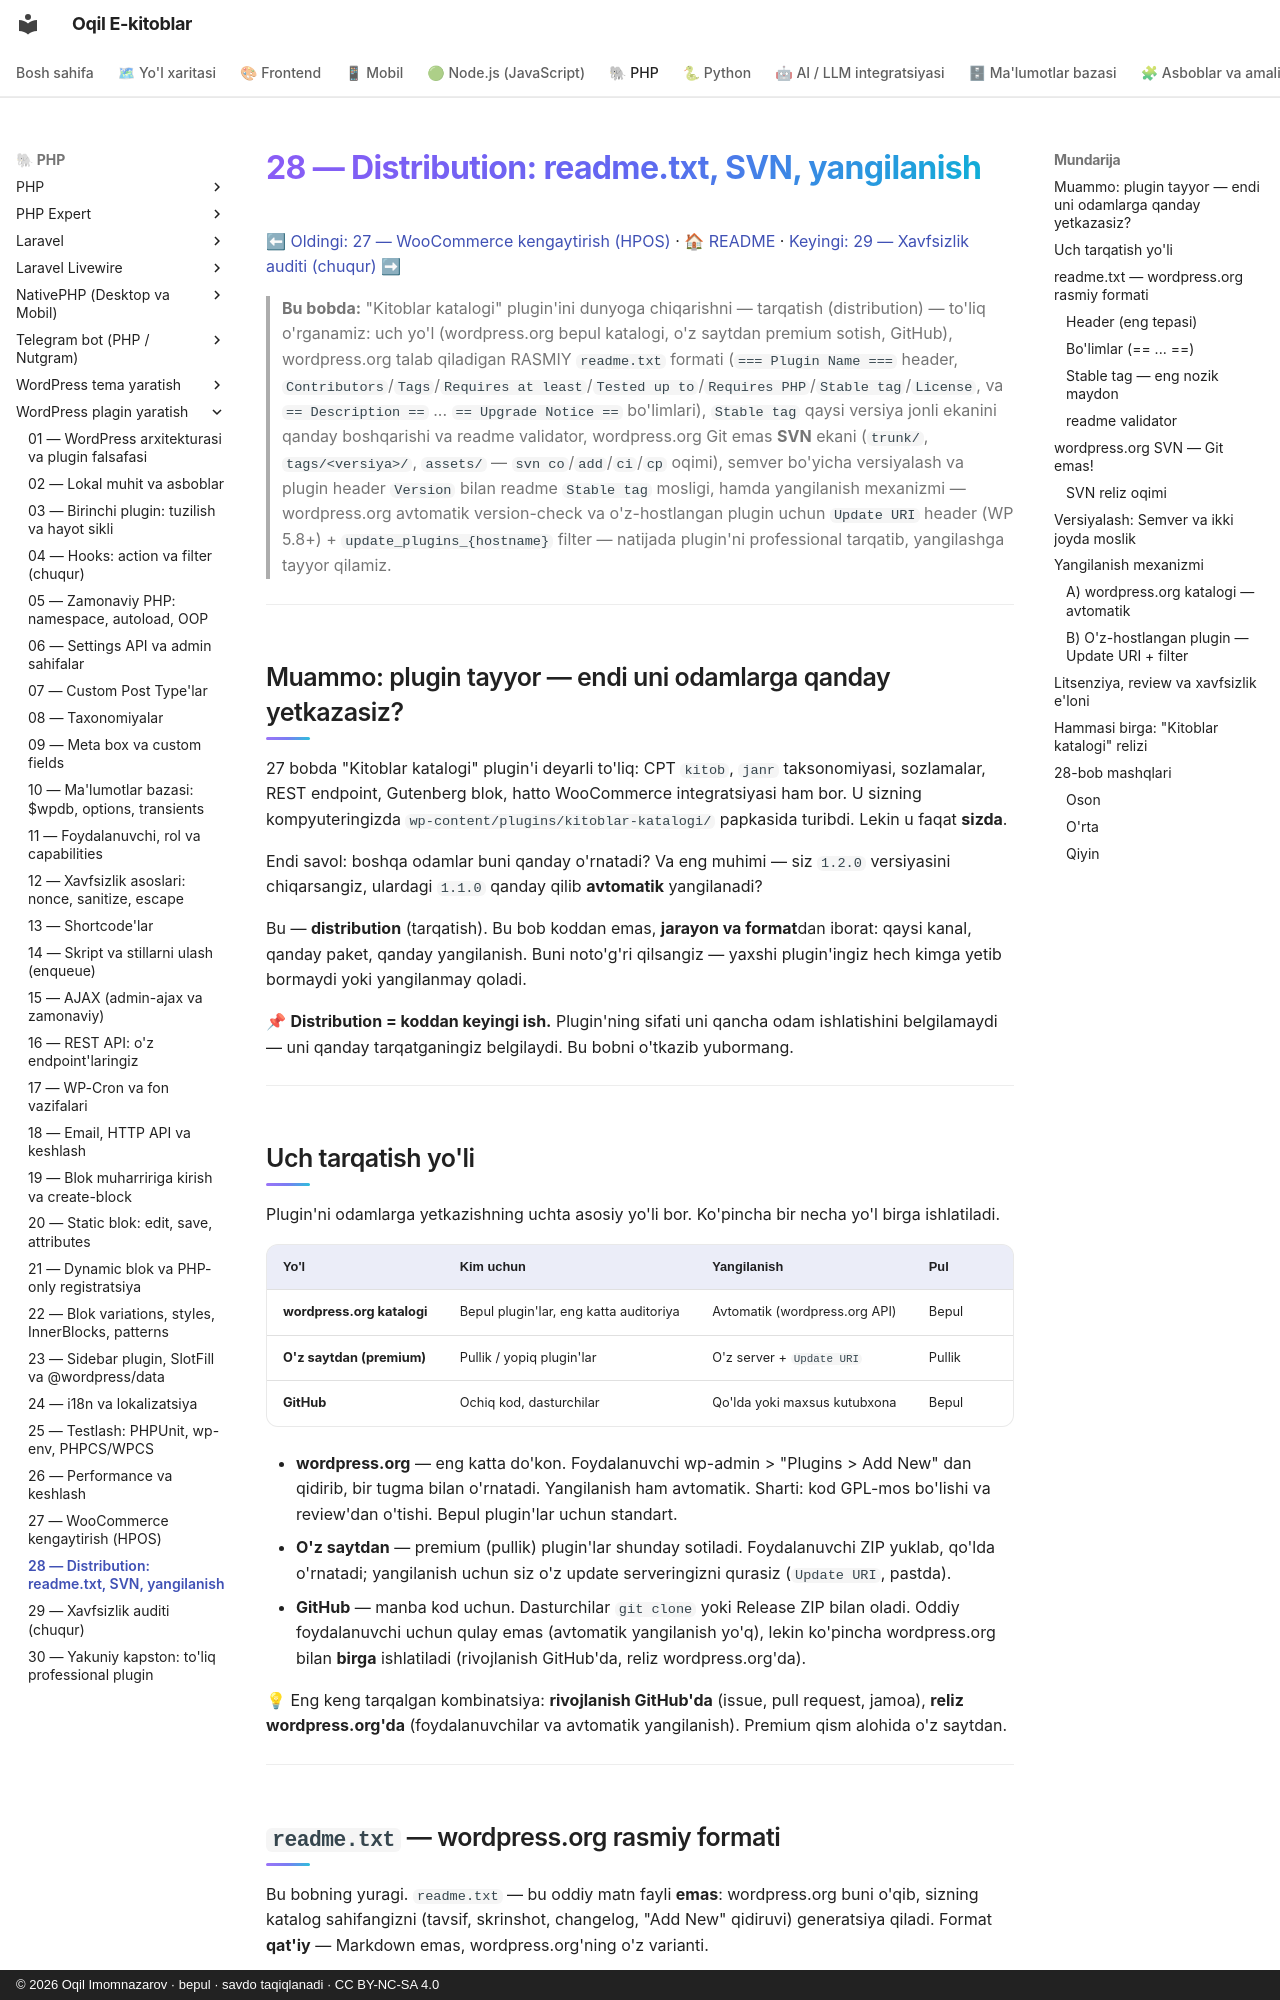

repository: iOqil/e-book · page: wp-plugin/28-distribution/index.html · generator: mkdocs · copyright: © 2026 Oqil Imomnazarov · bepul · savdo taqiqlanadi · CC BY-NC-SA 4.0

# 28 — Distribution: readme.txt, SVN, yangilanish

[⬅ Oldingi: 27 — WooCommerce kengaytirish (HPOS)](./27-woocommerce.md) · [🏠 README](./README.md) · [Keyingi: 29 — Xavfsizlik auditi (chuqur) ➡](./29-xavfsizlik-audit.md)

> **Bu bobda:** "Kitoblar katalogi" plugin'ini dunyoga chiqarishni — tarqatish (distribution) — to'liq o'rganamiz: uch yo'l (wordpress.org bepul katalogi, o'z saytdan premium sotish, GitHub), wordpress.org talab qiladigan RASMIY `readme.txt` formati (`=== Plugin Name ===` header, `Contributors`/`Tags`/`Requires at least`/`Tested up to`/`Requires PHP`/`Stable tag`/`License`, va `== Description ==` ... `== Upgrade Notice ==` bo'limlari), `Stable tag` qaysi versiya jonli ekanini qanday boshqarishi va readme validator, wordpress.org Git emas **SVN** ekani (`trunk/`, `tags/<versiya>/`, `assets/` — `svn co`/`add`/`ci`/`cp` oqimi), semver bo'yicha versiyalash va plugin header `Version` bilan readme `Stable tag` mosligi, hamda yangilanish mexanizmi — wordpress.org avtomatik version-check va o'z-hostlangan plugin uchun `Update URI` header (WP 5.8+) + `update_plugins_{hostname}` filter — natijada plugin'ni professional tarqatib, yangilashga tayyor qilamiz.

---

## Muammo: plugin tayyor — endi uni odamlarga qanday yetkazasiz?

27 bobda "Kitoblar katalogi" plugin'i deyarli to'liq: CPT `kitob`, `janr` taksonomiyasi, sozlamalar, REST endpoint, Gutenberg blok, hatto WooCommerce integratsiyasi ham bor. U sizning kompyuteringizda `wp-content/plugins/kitoblar-katalogi/` papkasida turibdi. Lekin u faqat **sizda**.

Endi savol: boshqa odamlar buni qanday o'rnatadi? Va eng muhimi — siz `1.2.0` versiyasini chiqarsangiz, ulardagi `1.1.0` qanday qilib **avtomatik** yangilanadi?

Bu — **distribution** (tarqatish). Bu bob koddan emas, **jarayon va format**dan iborat: qaysi kanal, qanday paket, qanday yangilanish. Buni noto'g'ri qilsangiz — yaxshi plugin'ingiz hech kimga yetib bormaydi yoki yangilanmay qoladi.

📌 **Distribution = koddan keyingi ish.** Plugin'ning sifati uni qancha odam ishlatishini belgilamaydi — uni qanday tarqatganingiz belgilaydi. Bu bobni o'tkazib yubormang.

---

## Uch tarqatish yo'li

Plugin'ni odamlarga yetkazishning uchta asosiy yo'li bor. Ko'pincha bir necha yo'l birga ishlatiladi.

| Yo'l | Kim uchun | Yangilanish | Pul |
|---|---|---|---|
| **wordpress.org katalogi** | Bepul plugin'lar, eng katta auditoriya | Avtomatik (wordpress.org API) | Bepul |
| **O'z saytdan (premium)** | Pullik / yopiq plugin'lar | O'z server + `Update URI` | Pullik |
| **GitHub** | Ochiq kod, dasturchilar | Qo'lda yoki maxsus kutubxona | Bepul |

- **wordpress.org** — eng katta do'kon. Foydalanuvchi wp-admin > "Plugins > Add New" dan qidirib, bir tugma bilan o'rnatadi. Yangilanish ham avtomatik. Sharti: kod GPL-mos bo'lishi va review'dan o'tishi. Bepul plugin'lar uchun standart.
- **O'z saytdan** — premium (pullik) plugin'lar shunday sotiladi. Foydalanuvchi ZIP yuklab, qo'lda o'rnatadi; yangilanish uchun siz o'z update serveringizni qurasiz (`Update URI`, pastda).
- **GitHub** — manba kod uchun. Dasturchilar `git clone` yoki Release ZIP bilan oladi. Oddiy foydalanuvchi uchun qulay emas (avtomatik yangilanish yo'q), lekin ko'pincha wordpress.org bilan **birga** ishlatiladi (rivojlanish GitHub'da, reliz wordpress.org'da).

💡 Eng keng tarqalgan kombinatsiya: **rivojlanish GitHub'da** (issue, pull request, jamoa), **reliz wordpress.org'da** (foydalanuvchilar va avtomatik yangilanish). Premium qism alohida o'z saytdan.

---
